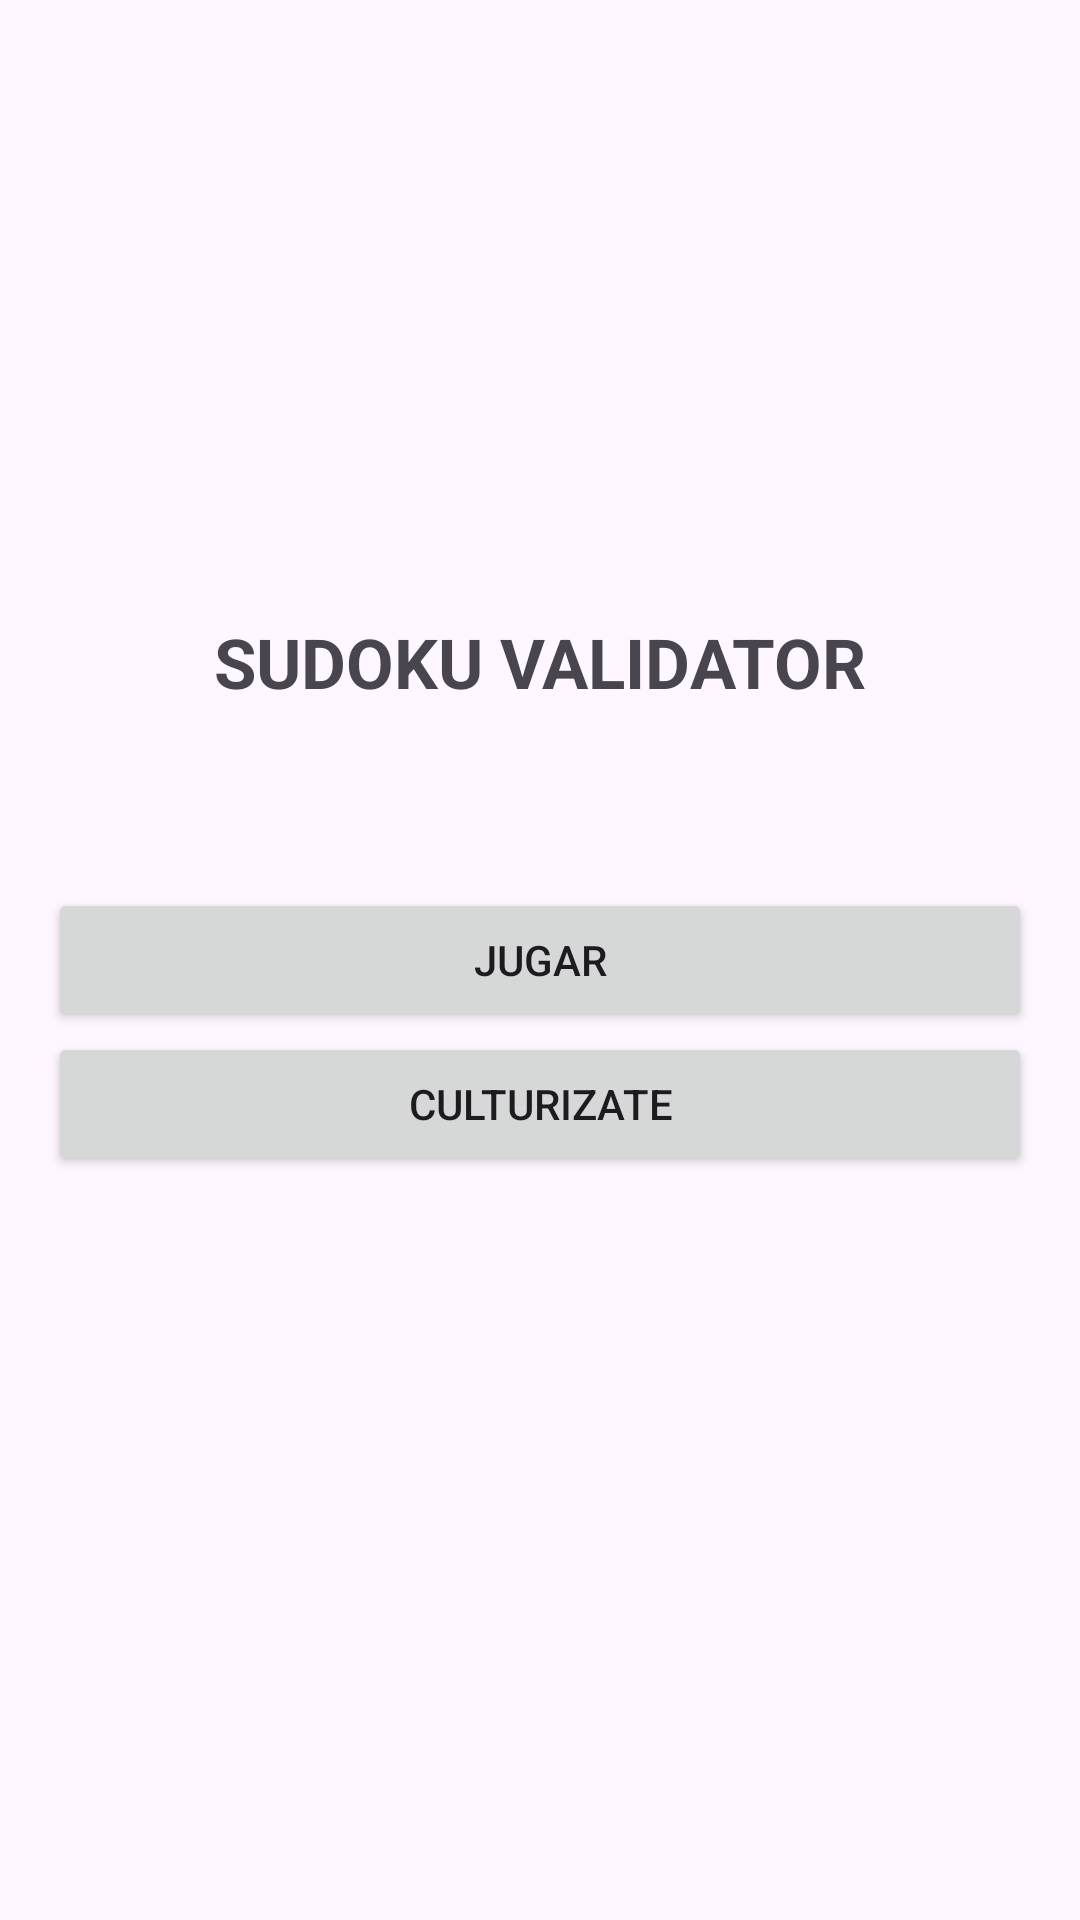

Layout XML and referenced resources for this Android screen:
<!-- AndroidManifest.xml: application theme Theme.ParcialCompuMovil -->
<!-- res/layout/activity_main.xml -->
<?xml version="1.0" encoding="utf-8"?>
<RelativeLayout xmlns:android="http://schemas.android.com/apk/res/android"
    xmlns:app="http://schemas.android.com/apk/res-auto"
    xmlns:tools="http://schemas.android.com/tools"
    android:layout_width="match_parent"
    android:layout_height="match_parent"
    tools:context=".MainActivity"
    android:padding="16dp">

    <TextView
        android:id="@+id/titulo"
        android:layout_width="wrap_content"
        android:layout_height="wrap_content"
        android:text="SUDOKU VALIDATOR"
        android:textStyle="bold"
        android:textSize="23dp"
        app:layout_constraintBottom_toBottomOf="parent"
        app:layout_constraintEnd_toEndOf="parent"
        app:layout_constraintStart_toStartOf="parent"
        app:layout_constraintTop_toTopOf="parent"
        android:layout_above="@id/jugar"
        android:layout_centerHorizontal="true"
        android:paddingBottom="60dp"/>

    <Button
        android:id="@+id/jugar"
        android:layout_width="match_parent"
        android:layout_height="wrap_content"
        android:text="JUGAR"
        tools:layout_editor_absoluteX="44dp"
        tools:layout_editor_absoluteY="82dp"
        android:layout_centerInParent="true" />

    <Button
        android:id="@+id/culturizate"
        android:layout_width="match_parent"
        android:layout_height="wrap_content"
        android:text="CULTURIZATE"
        tools:layout_editor_absoluteX="99dp"
        tools:layout_editor_absoluteY="273dp"
        android:layout_below="@id/jugar"/>

</RelativeLayout>
<!-- resources referenced by this layout -->
<resources>
  <style name="Theme.ParcialCompuMovil" parent="Base.Theme.ParcialCompuMovil" />
  <style name="Base.Theme.ParcialCompuMovil" parent="Theme.Material3.DayNight.NoActionBar">
          
          
      </style>
</resources>
